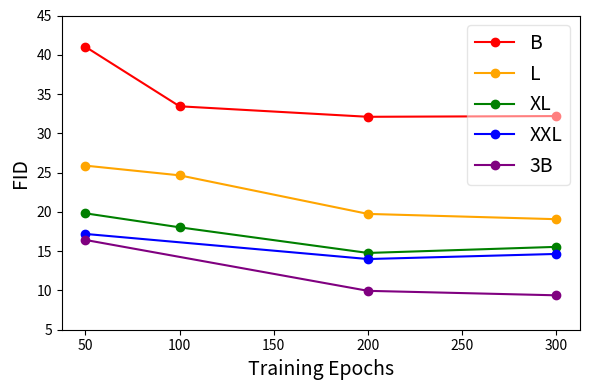
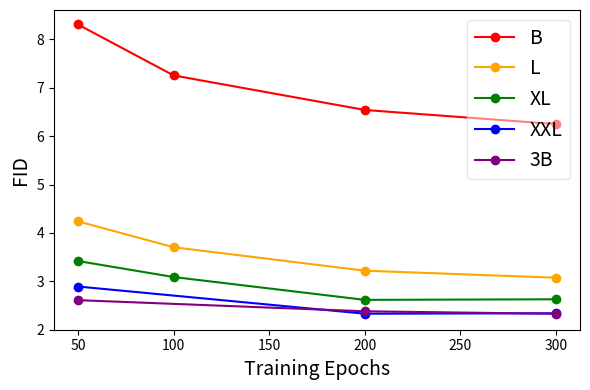
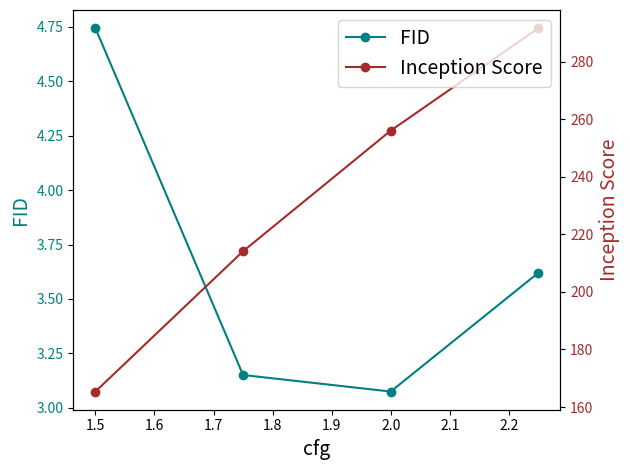
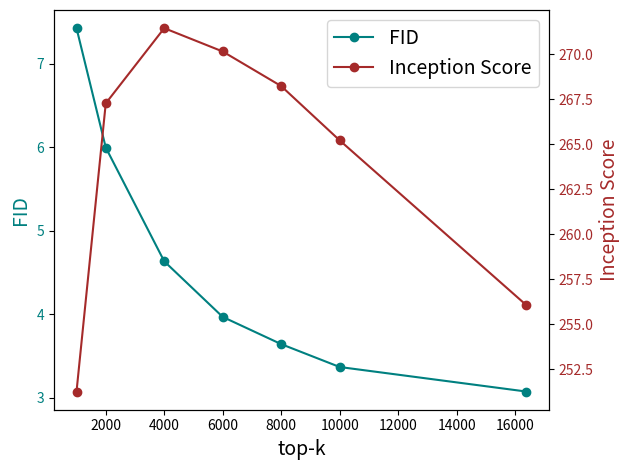

The matplotlib source for these figures, in order:
import matplotlib.pyplot as plt
import numpy as np

font_size = 14

def fid_scaling_law_no_cfg():
    # data
    steps = np.array([50, 100, 200, 300,])
    loss_b = np.array([41.025, 33.442, 32.105, 32.196])
    loss_l = np.array([25.889, 24.654, 19.742, 19.070])
    loss_xl = np.array([19.820, 18.037, 14.772, 15.549])

    steps_ = np.array([50, 200, 300,])
    loss_xxl = np.array([17.195, 13.997, 14.648])
    loss_3b = np.array([16.431, 9.949, 9.380])
    # Plot
    plt.figure(figsize=(6, 4))

    plt.plot(steps, loss_b, 'o-', label='B', color='red')
    plt.plot(steps, loss_l, 'o-', label='L', color='orange')
    plt.plot(steps, loss_xl, 'o-', label='XL', color='green')
    plt.plot(steps_, loss_xxl, 'o-', label='XXL', color='blue')
    plt.plot(steps_, loss_3b, 'o-', label='3B', color='purple')

    plt.xlabel('Training Epochs', fontsize=font_size)
    plt.ylabel('FID', fontsize=font_size)
    # plt.grid(True)
    # plt.yscale('log')

    # Customize the plot to match the appearance of the provided figure
    plt.legend(loc='upper right', framealpha=0.5, fontsize=font_size, facecolor='white')

    # Customizing the x and y axis ticks (to match the example's steps)
    # plt.xticks(np.linspace(0, 800000, 5), ['0', '200K', '400K', '600K', '800K'])
    plt.yticks(np.arange(5, 50, step=5))

    # Show plot
    plt.tight_layout()
    plt.savefig('fid_scaling_law_no_cfg.png', dpi=600)



def fid_scaling_law_cfg():
    # data
    steps = np.array([50, 100, 200, 300,])
    loss_b_cfg = np.array([8.309, 7.256, 6.542, 6.249])
    loss_l_cfg = np.array([4.240, 3.705, 3.220, 3.075])
    loss_xl_cfg = np.array([3.420, 3.089, 2.617, 2.629])

    steps_ = np.array([50, 200, 300,])
    loss_xxl_cfg = np.array([2.893, 2.331, 2.340])
    loss_3b_cfg = np.array([2.611, 2.381, 2.329])
    # Plot
    plt.figure(figsize=(6, 4))

    plt.plot(steps, loss_b_cfg, 'o-', label='B', color='red')
    plt.plot(steps, loss_l_cfg, 'o-', label='L', color='orange')
    plt.plot(steps, loss_xl_cfg, 'o-', label='XL', color='green')
    plt.plot(steps_, loss_xxl_cfg, 'o-', label='XXL', color='blue')
    plt.plot(steps_, loss_3b_cfg, 'o-', label='3B', color='purple')

    plt.xlabel('Training Epochs', fontsize=font_size)
    plt.ylabel('FID', fontsize=font_size)
    # plt.grid(True)
    # plt.yscale('log')

    # Customize the plot to match the appearance of the provided figure
    plt.legend(loc='upper right', framealpha=0.5, fontsize=font_size, facecolor='white')

    # Customizing the x and y axis ticks (to match the example's steps)
    # plt.xticks(np.linspace(0, 800000, 5), ['0', '200K', '400K', '600K', '800K'])
    plt.yticks(np.arange(2, 9, step=1))

    # Show plot
    plt.tight_layout()
    plt.savefig('fid_scaling_law_cfg.png', dpi=600)



def sample_topk():
    # Data
    top_k = np.array([16384, 10000, 8000, 6000, 4000, 2000, 1000])
    fid_values = np.array([3.075, 3.369, 3.643, 3.969, 4.635, 5.998, 7.428])
    inception_scores = np.array([256.067, 265.222, 268.237, 270.159, 271.455, 267.278, 251.268])

    fig, ax1 = plt.subplots()
    # Create first y-axis
    ax1.set_xlabel('top-k', fontsize=font_size)
    ax1.set_ylabel('FID', color='teal', fontsize=font_size)
    ax1.plot(top_k, fid_values, 'o-', color='teal', label="FID")
    ax1.tick_params(axis='y', labelcolor='teal')
    ax1.tick_params(axis='x')

    # Create second y-axis
    ax2 = ax1.twinx()
    ax2.set_ylabel('Inception Score', color='brown', fontsize=font_size)
    ax2.plot(top_k, inception_scores, 'o-', color='brown', label="Inception Score")
    ax2.tick_params(axis='y', labelcolor='brown')

    # Adding a legend
    fig.legend(loc='upper right', bbox_to_anchor=(1.0, 1.0), bbox_transform=ax1.transAxes, fontsize=font_size)

    fig.tight_layout()  # Adjust layout to prevent overlap
    plt.savefig('effect_topk.png', dpi=600)



def sample_cfg():
    # Data
    cfg = np.array([1.5, 1.75, 2.00, 2.25])
    fid_values = np.array([4.743, 3.151, 3.075, 3.620])
    inception_scores = np.array([165.381, 214.152, 256.067, 291.695])

    plt.figure(figsize=(10, 4))
    fig, ax1 = plt.subplots()
    # Create first y-axis
    ax1.set_xlabel('cfg', fontsize=font_size)
    ax1.set_ylabel('FID', color='teal', fontsize=font_size)
    ax1.plot(cfg, fid_values, 'o-', color='teal', label="FID")
    ax1.tick_params(axis='y', labelcolor='teal')
    ax1.tick_params(axis='x')

    # Create second y-axis
    ax2 = ax1.twinx()
    ax2.set_ylabel('Inception Score', color='brown', fontsize=font_size)
    ax2.plot(cfg, inception_scores, 'o-', color='brown', label="Inception Score")
    ax2.tick_params(axis='y', labelcolor='brown')

    # Adding a legend
    fig.legend(loc='upper right', bbox_to_anchor=(1.0, 1.0), bbox_transform=ax1.transAxes, fontsize=font_size)

    fig.tight_layout()  # Adjust layout to prevent overlap
    plt.savefig('effect_cfg.png', dpi=600)



if __name__ == "__main__":
    fid_scaling_law_no_cfg()
    fid_scaling_law_cfg()
    sample_cfg()
    sample_topk()
